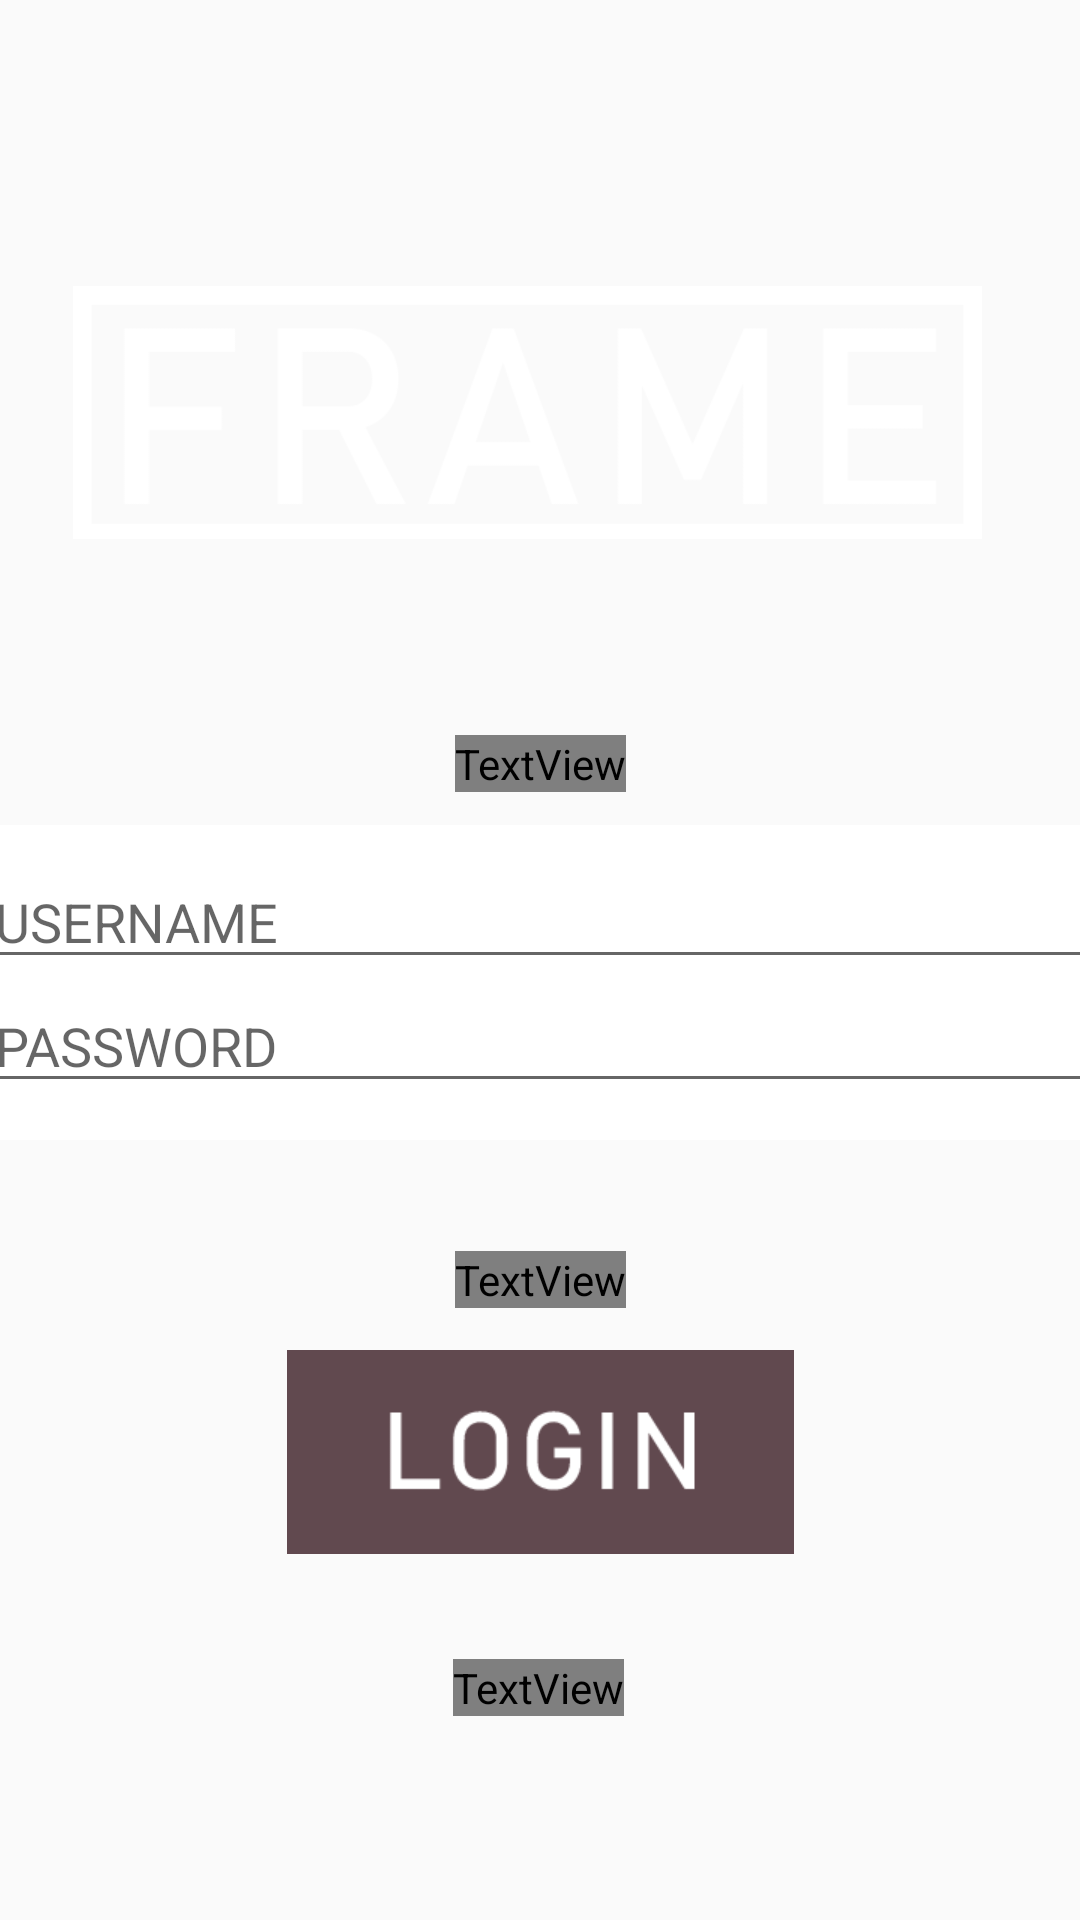

Write the Android layout XML for this screen, with the resource values it uses.
<!-- AndroidManifest.xml: application theme AppTheme -->
<!-- res/layout/activity_login2.xml -->
<?xml version="1.0" encoding="utf-8"?>
<androidx.constraintlayout.widget.ConstraintLayout xmlns:android="http://schemas.android.com/apk/res/android"
    xmlns:app="http://schemas.android.com/apk/res-auto"
    xmlns:tools="http://schemas.android.com/tools"
    android:layout_width="match_parent"
    android:layout_height="match_parent"
    android:background="@drawable/background">
    tools:context=".loginActivity">


    <TextView
        android:id="@+id/textView3"
        android:layout_width="wrap_content"
        android:layout_height="wrap_content"
        android:layout_marginBottom="116dp"
        android:fontFamily="@font/bahnschrift"
        android:text="FORGOT PASSWORD?"
        android:textColor="#fff"
        android:textSize="12dp"
        app:layout_constraintBottom_toBottomOf="@+id/login"
        app:layout_constraintEnd_toEndOf="parent"

        app:layout_constraintStart_toStartOf="parent" />


    <TextView
        android:id="@+id/register"
        android:layout_width="wrap_content"
        android:layout_height="wrap_content"
        android:layout_marginTop="1dp"
        android:fontFamily="@font/bahnschrift"
        android:text="REGISTER"
        android:textColor="#fff"
        android:textSize="20dp"
        app:layout_constraintBottom_toBottomOf="parent"
        app:layout_constraintEnd_toEndOf="parent"
        app:layout_constraintHorizontal_bias="0.498"
        app:layout_constraintStart_toStartOf="parent"
        app:layout_constraintTop_toBottomOf="@+id/login"
        app:layout_constraintVertical_bias="0.0" />


    <ImageView
        android:id="@+id/imageView"
        android:layout_width="303dp"
        android:layout_height="0dp"
        android:src="@drawable/frame"
        app:layout_constraintBottom_toTopOf="@+id/linearLayout"
        app:layout_constraintEnd_toEndOf="parent"
        app:layout_constraintHorizontal_bias="0.425"
        app:layout_constraintStart_toStartOf="parent"
        app:layout_constraintTop_toTopOf="parent"
        app:layout_constraintVertical_bias="0.0"
        tools:ignore="MissingConstraints" />


    <ImageButton
        android:id="@+id/login"
        android:layout_width="338dp"
        android:layout_height="136dp"
        android:layout_marginBottom="88dp"
        android:scaleX="0.5"
        android:scaleY="0.5"
        android:src="@drawable/button_login"
        app:layout_constraintBottom_toBottomOf="parent"
        app:layout_constraintEnd_toEndOf="parent"
        app:layout_constraintHorizontal_bias="0.493"
        app:layout_constraintStart_toStartOf="parent" />

    <TextView
        android:id="@+id/textView"
        android:layout_width="wrap_content"
        android:layout_height="wrap_content"
        android:layout_marginTop="184dp"
        android:fontFamily="@font/bahnschrift"
        android:text="welcome"
        android:textColor="#FFF"
        android:textSize="30dp"
        app:layout_constraintBottom_toTopOf="@+id/linearLayout"
        app:layout_constraintEnd_toEndOf="parent"
        app:layout_constraintStart_toStartOf="parent"
        app:layout_constraintTop_toTopOf="parent"
        app:layout_constraintVertical_bias="0.845" />

    <LinearLayout
        android:id="@+id/linearLayout"
        android:layout_width="392dp"
        android:layout_height="105dp"
        android:layout_centerVertical="true"
        android:layout_marginBottom="260dp"
        android:background="@color/white"
        android:orientation="vertical"
        android:padding="10dp"
        app:layout_constraintBottom_toBottomOf="parent"
        app:layout_constraintEnd_toEndOf="parent"
        app:layout_constraintStart_toStartOf="parent">

        <EditText
            android:id="@+id/editTextEmail"
            android:layout_width="match_parent"
            android:layout_height="wrap_content"
            android:ems="10"
            android:hint="USERNAME"
            android:inputType="textEmailAddress"
            android:textColor="#624a50"
            tools:layout_editor_absoluteX="90dp"
            tools:layout_editor_absoluteY="306dp" />

        <EditText
            android:id="@+id/editTextPassword"
            android:layout_width="match_parent"
            android:layout_height="wrap_content"
            android:ems="10"
            android:hint="PASSWORD"
            android:inputType="textPassword"
            android:textColor="#624a50"
            tools:layout_editor_absoluteX="101dp"
            tools:layout_editor_absoluteY="414dp" />
    </LinearLayout>


</androidx.constraintlayout.widget.ConstraintLayout>
<!-- resources referenced by this layout -->
<resources>
  <color name="white">#FFFFFFFF</color>
  <!-- drawable button_login: png bitmap (drawable, 5138 bytes) -->
  <!-- drawable frame: png bitmap (drawable, 7803 bytes) -->
  <style name="AppTheme" parent="Theme.AppCompat.Light.NoActionBar">
          
          <item name="colorPrimary">@color/statuscolor</item>
          <item name="colorPrimaryDark">@color/colorPrimaryDark</item>
          <item name="colorAccent">@color/colorAccent</item>
  
          <item name="android:statusBarColor">@color/statuscolor</item>
      </style>
  <color name="statuscolor">#61494F</color>
  <color name="colorPrimaryDark">#3700B3</color>
  <color name="colorAccent">#03DAC5</color>
</resources>
